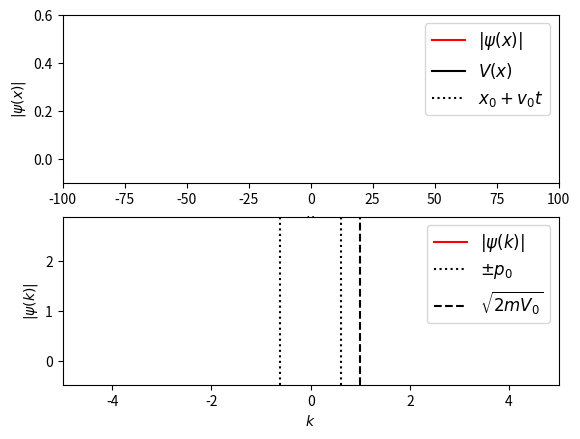

Reproduce this figure in Python.
"""
General Numerical Solver for the 1D Time-Dependent Schrodinger's equation.

[redacted]
[redacted]
[redacted]
license: BSD
Please feel free to use and modify this, but keep the above information. Thanks!
"""

import numpy as np
from matplotlib import pyplot as pl
from matplotlib import animation
from scipy.fftpack import fft,ifft


class Schrodinger(object):
    """
    Class which implements a numerical solution of the time-dependent
    Schrodinger equation for an arbitrary potential
    """
    def __init__(self, x, psi_x0, V_x,
                 k0 = None, hbar=1, m=1, t0=0.0):
        """
        Parameters
        ----------
        x : array_like, float
            length-N array of evenly spaced spatial coordinates
        psi_x0 : array_like, complex
            length-N array of the initial wave function at time t0
        V_x : array_like, float
             length-N array giving the potential at each x
        k0 : float
            the minimum value of k.  Note that, because of the workings of the
            fast fourier transform, the momentum wave-number will be defined
            in the range
              k0 < k < 2*pi / dx
            where dx = x[1]-x[0].  If you expect nonzero momentum outside this
            range, you must modify the inputs accordingly.  If not specified,
            k0 will be calculated such that the range is [-k0,k0]
        hbar : float
            value of planck's constant (default = 1)
        m : float
            particle mass (default = 1)
        t0 : float
            initial tile (default = 0)
        """
        # Validation of array inputs
        self.x, psi_x0, self.V_x = map(np.asarray, (x, psi_x0, V_x))
        N = self.x.size
        assert self.x.shape == (N,)
        assert psi_x0.shape == (N,)
        assert self.V_x.shape == (N,)

        # Set internal parameters
        self.hbar = hbar
        self.m = m
        self.t = t0
        self.dt_ = None
        self.N = len(x)
        self.dx = self.x[1] - self.x[0]
        self.dk = 2 * np.pi / (self.N * self.dx)

        # set momentum scale
        if k0 == None:
            self.k0 = -0.5 * self.N * self.dk
        else:
            self.k0 = k0
        self.k = self.k0 + self.dk * np.arange(self.N)

        self.psi_x = psi_x0
        self.compute_k_from_x()

        # variables which hold steps in evolution of the
        self.x_evolve_half = None
        self.x_evolve = None
        self.k_evolve = None

        # attributes used for dynamic plotting
        self.psi_x_line = None
        self.psi_k_line = None
        self.V_x_line = None

    def _set_psi_x(self, psi_x):
        self.psi_mod_x = (psi_x * np.exp(-1j * self.k[0] * self.x)
                          * self.dx / np.sqrt(2 * np.pi))

    def _get_psi_x(self):
        return (self.psi_mod_x * np.exp(1j * self.k[0] * self.x)
                * np.sqrt(2 * np.pi) / self.dx)

    def _set_psi_k(self, psi_k):
        self.psi_mod_k = psi_k * np.exp(1j * self.x[0]
                                        * self.dk * np.arange(self.N))

    def _get_psi_k(self):
        return self.psi_mod_k * np.exp(-1j * self.x[0] *
                                        self.dk * np.arange(self.N))

    def _get_dt(self):
        return self.dt_

    def _set_dt(self, dt):
        if dt != self.dt_:
            self.dt_ = dt
            self.x_evolve_half = np.exp(-0.5 * 1j * self.V_x
                                         / self.hbar * dt )
            self.x_evolve = self.x_evolve_half * self.x_evolve_half
            self.k_evolve = np.exp(-0.5 * 1j * self.hbar /
                                    self.m * (self.k * self.k) * dt)

    psi_x = property(_get_psi_x, _set_psi_x)
    psi_k = property(_get_psi_k, _set_psi_k)
    dt = property(_get_dt, _set_dt)

    def compute_k_from_x(self):
        self.psi_mod_k = fft(self.psi_mod_x)

    def compute_x_from_k(self):
        self.psi_mod_x = ifft(self.psi_mod_k)

    def time_step(self, dt, Nsteps = 1):
        """
        Perform a series of time-steps via the time-dependent
        Schrodinger Equation.

        Parameters
        ----------
        dt : float
            the small time interval over which to integrate
        Nsteps : float, optional
            the number of intervals to compute.  The total change
            in time at the end of this method will be dt * Nsteps.
            default is N = 1
        """
        self.dt = dt

        if Nsteps > 0:
            self.psi_mod_x *= self.x_evolve_half

        for i in range(Nsteps - 1):
            self.compute_k_from_x()
            self.psi_mod_k *= self.k_evolve
            self.compute_x_from_k()
            self.psi_mod_x *= self.x_evolve

        self.compute_k_from_x()
        self.psi_mod_k *= self.k_evolve

        self.compute_x_from_k()
        self.psi_mod_x *= self.x_evolve_half

        self.compute_k_from_x()

        self.t += dt * Nsteps


######################################################################
# Helper functions for gaussian wave-packets

def gauss_x(x, a, x0, k0):
    """
    a gaussian wave packet of width a, centered at x0, with momentum k0
    """
    return ((a * np.sqrt(np.pi)) ** (-0.5)
            * np.exp(-0.5 * ((x - x0) * 1. / a) ** 2 + 1j * x * k0))

def cut_gauss_x(x, a, x0, k0, cut_frac):
    """
    a gaussian wave packet of width a, centered at x0, with momentum k0,
    set to zero between + and - cut_frac * sigma
    """
    from scipy.stats import norm
    normalization = 1-norm.cdf(cut_frac)+norm.cdf(-cut_frac)
    result = []
    for xvalue in x:
        if (np.abs(xvalue-x0) > d*cut_frac):
            result.append((normalization*(a * np.sqrt(np.pi)) ** (-0.5)
                * np.exp(-0.5 * ((xvalue - x0) * 1. / a) ** 2 + 1j * xvalue * k0)))
        else:
            result.append(0)
    return(np.array(result))


def gauss_k(k,a,x0,k0):
    """
    analytical fourier transform of gauss_x(x), above
    """
    return ((a / np.sqrt(np.pi))**0.5
            * np.exp(-0.5 * (a * (k - k0)) ** 2 - 1j * (k - k0) * x0))


######################################################################
# Utility functions for running the animation

def theta(x):
    """
    theta function :
      returns 0 if x<=0, and 1 if x>0
    """
    x = np.asarray(x)
    y = np.zeros(x.shape)
    y[x > 0] = 1.0
    return y

def square_barrier(x, width, height):
    return height * (theta(x) - theta(x - width))

######################################################################
# Create the animation

# specify time steps and duration
dt = 0.01
N_steps = 50
t_max = 120
frames = int(t_max / float(N_steps * dt))

# specify constants
hbar = 1.0   # planck's constant
m = 1.9      # particle mass

# specify range in x coordinate
N = 2 ** 11
dx = 0.1
x = dx * (np.arange(N) - 0.5 * N)

# specify potential
V0 = 0.5
L = hbar / np.sqrt(2 * m * V0)
a = 3 * L
x0 = -60 * L
#V_x = square_barrier(x, a, V0)
V_x = square_barrier(x, a, V0)
V_x[x < -98] = 1E6
V_x[x > 98] = 1E6

# specify initial momentum and quantities derived from it
p0 = np.sqrt(2 * m * 0.2 * V0)
dp2 = p0 * p0 * 1./80
d = hbar / np.sqrt(2 * dp2)

k0 = p0 / hbar
v0 = p0 / m
psi_x0 = gauss_x(x, d, x0, k0)


# define the Schrodinger object which performs the calculations
S = Schrodinger(x=x,
                psi_x0=psi_x0,
                V_x=V_x,
                hbar=hbar,
                m=m,
                k0=-28)

######################################################################
# Set up plot
fig = pl.figure()

# plotting limits
xlim = (-100, 100)
klim = (-5, 5)

# top axes show the x-space data
ymin = 0
ymax = V0
ax1 = fig.add_subplot(211, xlim=xlim,
                      ylim=(ymin - 0.2 * (ymax - ymin),
                            ymax + 0.2 * (ymax - ymin)))
psi_x_line, = ax1.plot([], [], c='r', label=r'$|\psi(x)|$')
V_x_line, = ax1.plot([], [], c='k', label=r'$V(x)$')
center_line = ax1.axvline(0, c='k', ls=':',
                          label = r"$x_0 + v_0t$")

title = ax1.set_title("")
ax1.legend(prop=dict(size=12))
ax1.set_xlabel('$x$')
ax1.set_ylabel(r'$|\psi(x)|$')

# bottom axes show the k-space data
ymin = abs(S.psi_k).min()
ymax = abs(S.psi_k).max()
ax2 = fig.add_subplot(212, xlim=klim,
                      ylim=(ymin - 0.2 * (ymax - ymin),
                            ymax + 0.2 * (ymax - ymin)))
psi_k_line, = ax2.plot([], [], c='r', label=r'$|\psi(k)|$')

p0_line1 = ax2.axvline(-p0 / hbar, c='k', ls=':', label=r'$\pm p_0$')
p0_line2 = ax2.axvline(p0 / hbar, c='k', ls=':')
mV_line = ax2.axvline(np.sqrt(2 * V0) / hbar, c='k', ls='--',
                      label=r'$\sqrt{2mV_0}$')
ax2.legend(prop=dict(size=12))
ax2.set_xlabel('$k$')
ax2.set_ylabel(r'$|\psi(k)|$')

V_x_line.set_data(S.x, S.V_x)

######################################################################
# Animate plot
def init():
    psi_x_line.set_data([], [])
    V_x_line.set_data([], [])
    center_line.set_data([], [])

    psi_k_line.set_data([], [])
    title.set_text("")
    return (psi_x_line, V_x_line, center_line, psi_k_line, title)

def animate(i):
    S.time_step(dt, N_steps)
    psi_x_line.set_data(S.x, 4 * abs(S.psi_x))
    V_x_line.set_data(S.x, S.V_x)
    center_line.set_data(2 * [x0 + S.t * p0 / m], [0, 1])

    psi_k_line.set_data(S.k, abs(S.psi_k))
    title.set_text("t = %.2f" % S.t)
    return (psi_x_line, V_x_line, center_line, psi_k_line, title)

# call the animator.  blit=True means only re-draw the parts that have changed.
anim = animation.FuncAnimation(fig, animate, init_func=init,
                               frames=frames, interval=5, blit=True)


# uncomment the following line to save the video in mp4 format.  This
# requires either mencoder or ffmpeg to be installed on your system

#anim.save('schrodinger_barrier.mp4', fps=15, extra_args=['-vcodec', 'libx264'])

pl.show()
